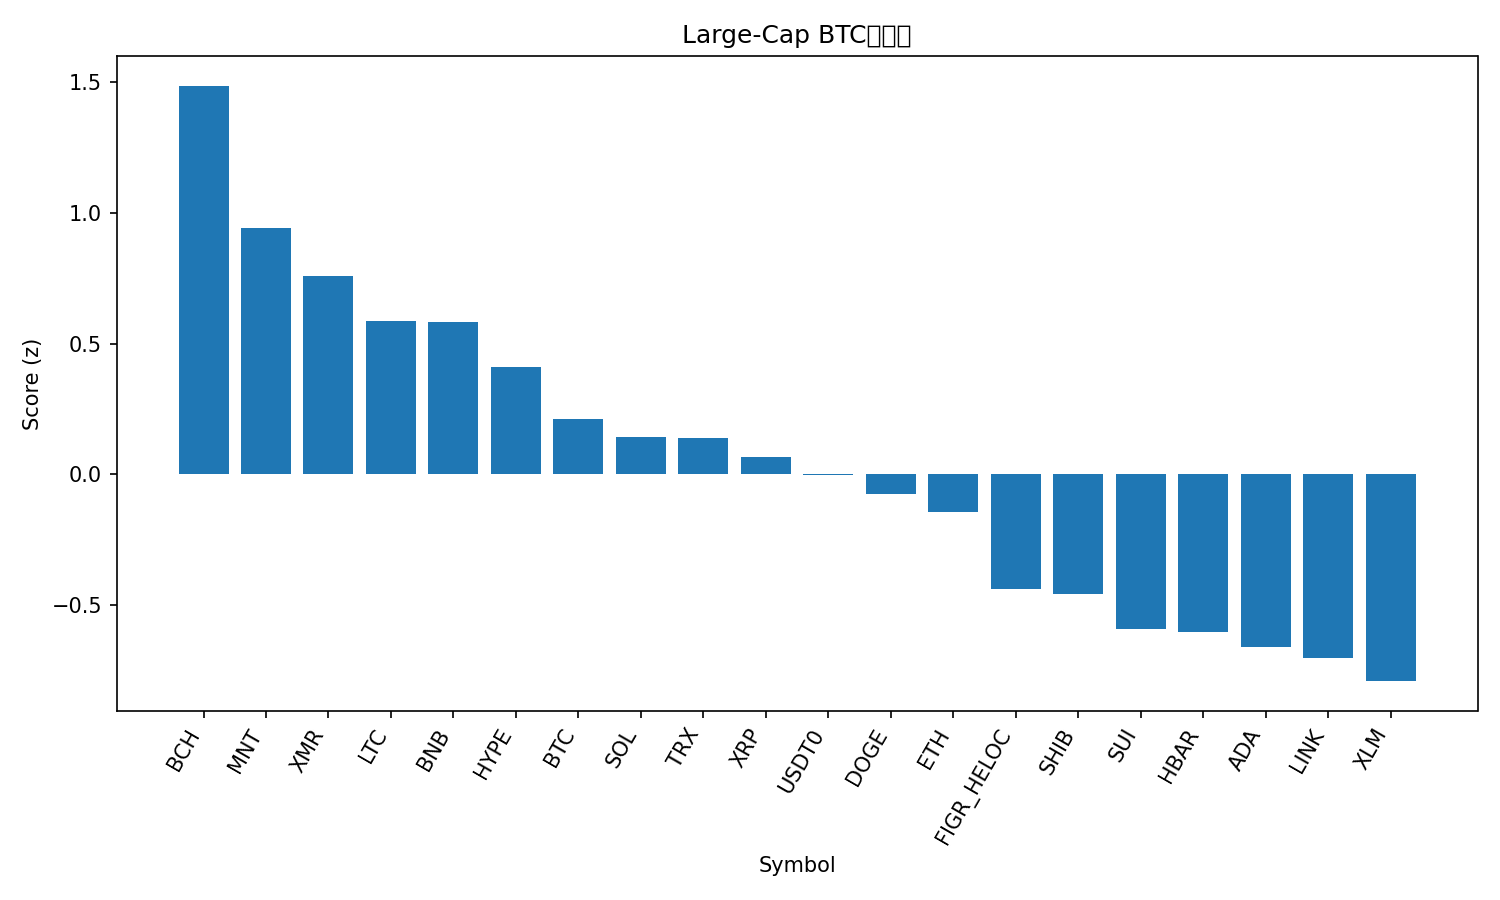

Data behind this chart, as committed beside it:
rank, name, symbol, price_btc, price_usd, pct_1h_btc, pct_24h_btc, pct_7d_btc, market_cap_rank, market_cap_usd, volume_usd, score
1, Bitcoin Cash, BCH, 0.004464, 484, 1.146, -0.04737, -5.316, 21, 9681551693, 343288521, 1.486
2, Mantle, MNT, 1.525e-05, 1.66, 0.3558, 4.158, -7.693, 35, 5383849073, 199551235, 0.9405
3, Monero, XMR, 0.002934, 318.3, 0.09364, 2.512, 2.908, 33, 5869160007, 186558612, 0.7601
4, Litecoin, LTC, 0.0008551, 92.72, 0.3872, -0.4983, -0.5578, 30, 7095811898, 711977920, 0.5856
5, BNB, BNB, 0.01003, 1088, 0.3156, 1.583, -6.029, 4, 151737812662, 2529882802, 0.5814
6, Hyperliquid, HYPE, 0.000349, 37.86, -0.6842, 7.359, 2.732, 18, 10275357001, 682107218, 0.4096
7, Bitcoin, BTC, 1.0, 108437, 0.0, 0.0, 0.0, 1, 2164751156823, 78881008286, 0.2122
8, Solana, SOL, 0.001686, 182.8, 0.2497, -1.505, -3.732, 6, 99986326208, 7064498863, 0.1407
9, TRON, TRX, 2.97e-06, 0.3223, -0.07144, -0.3862, 3.426, 9, 30509024979, 998777237, 0.1396
10, XRP, XRP, 2.194e-05, 2.38, 0.1024, -1.854, 0.8642, 5, 142818641965, 4090643473, 0.0659
11, USDT0, USDT0, 9.22e-06, 0.9995, -0.1658, -0.3387, 2.896, 29, 7132577491, 472454777, -0.001652
12, Dogecoin, DOGE, 1.76e-06, 0.1912, -0.006774, -1.396, -0.6314, 10, 29007487900, 2340965469, -0.07478
13, Ethereum, ETH, 0.03529, 3826, -0.07944, -1.019, -2.361, 2, 462209492391, 39828213295, -0.1427
14, Figure Heloc, FIGR_HELOC, 9.22e-06, 1.0, -0.2012, -2.317, 0.2533, 15, 13199109700, 608944296, -0.4377
15, Shiba Inu, SHIB, 9.1123e-11, 9.88e-06, -0.232, -1.525, -2.168, 34, 5825236061, 179097544, -0.4588
16, Sui, SUI, 2.218e-05, 2.41, -0.02262, -2.722, -8.427, 24, 8722993447, 1181924542, -0.5913
17, Hedera, HBAR, 1.53e-06, 0.1665, -0.1345, -2.696, -4.934, 31, 7063980552, 230125212, -0.6041
18, Cardano, ADA, 5.79e-06, 0.6275, -0.2519, -2.224, -4.127, 11, 22960551686, 1271698134, -0.661
19, Chainlink, LINK, 0.0001593, 17.27, -0.3648, -2.048, -1.959, 16, 12048883303, 897563211, -0.7039
20, Stellar, XLM, 2.85e-06, 0.3095, -0.4826, -1.337, -2.763, 20, 9917546485, 202836997, -0.7915
21, Avalanche, AVAX, 0.0001762, 19.11, -0.2982, -1.751, -10.86, 27, 8159450808, 521631883, -0.9165
